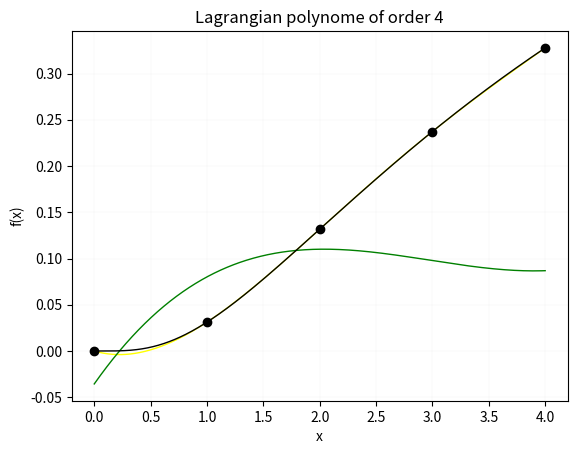

Recreate this plot in Python.
import numpy as np
import matplotlib.pyplot as plt

def LagrangeBasis(x,n,i,x_node):
    lagrange = 1
    for k in range(n+1):
        if(k == i):
            continue
        else: 
            lagrange = lagrange*((x-x_node[k])/(x_node[i]-x_node[k]))
    return lagrange

def LagrangePolynom(x,n,x_node,f_node):
    poly = 0
    for i in range(n+1):
        poly = poly+np.multiply(f_node[i],LagrangeBasis(x,n,i,x_node))
    return poly
def forwarddifference(polyh,poly,h):
    fx0 = (polyh-poly)/h
    return fx0
h = 10**(-5)
x_node = [0,1,2,3,4]
f_node = (x_node/(np.add(1,x_node)))**5
x = np.linspace(0,4,500)
fx = (x/(np.add(1,x)))**5
def plotlagrange(polynome,diff):
    plt.plot(x,polynome,color="yellow",linewidth=1)
    plt.plot(x_node,f_node,'o',color='black')
    plt.plot(x,diff,color="green",linewidth="1")
    plt.plot(x,fx,color="black",linewidth=1)
    plt.title('Lagrangian polynome of order 4')
    plt.xlabel('x')
    plt.ylabel('f(x)')
    plt.grid(linewidth=.05)
    plt.show()
plotlagrange(LagrangePolynom(x,4,x_node,f_node),forwarddifference(LagrangePolynom(x+h,4,x_node,f_node),LagrangePolynom(x,4,x_node,f_node),h))

